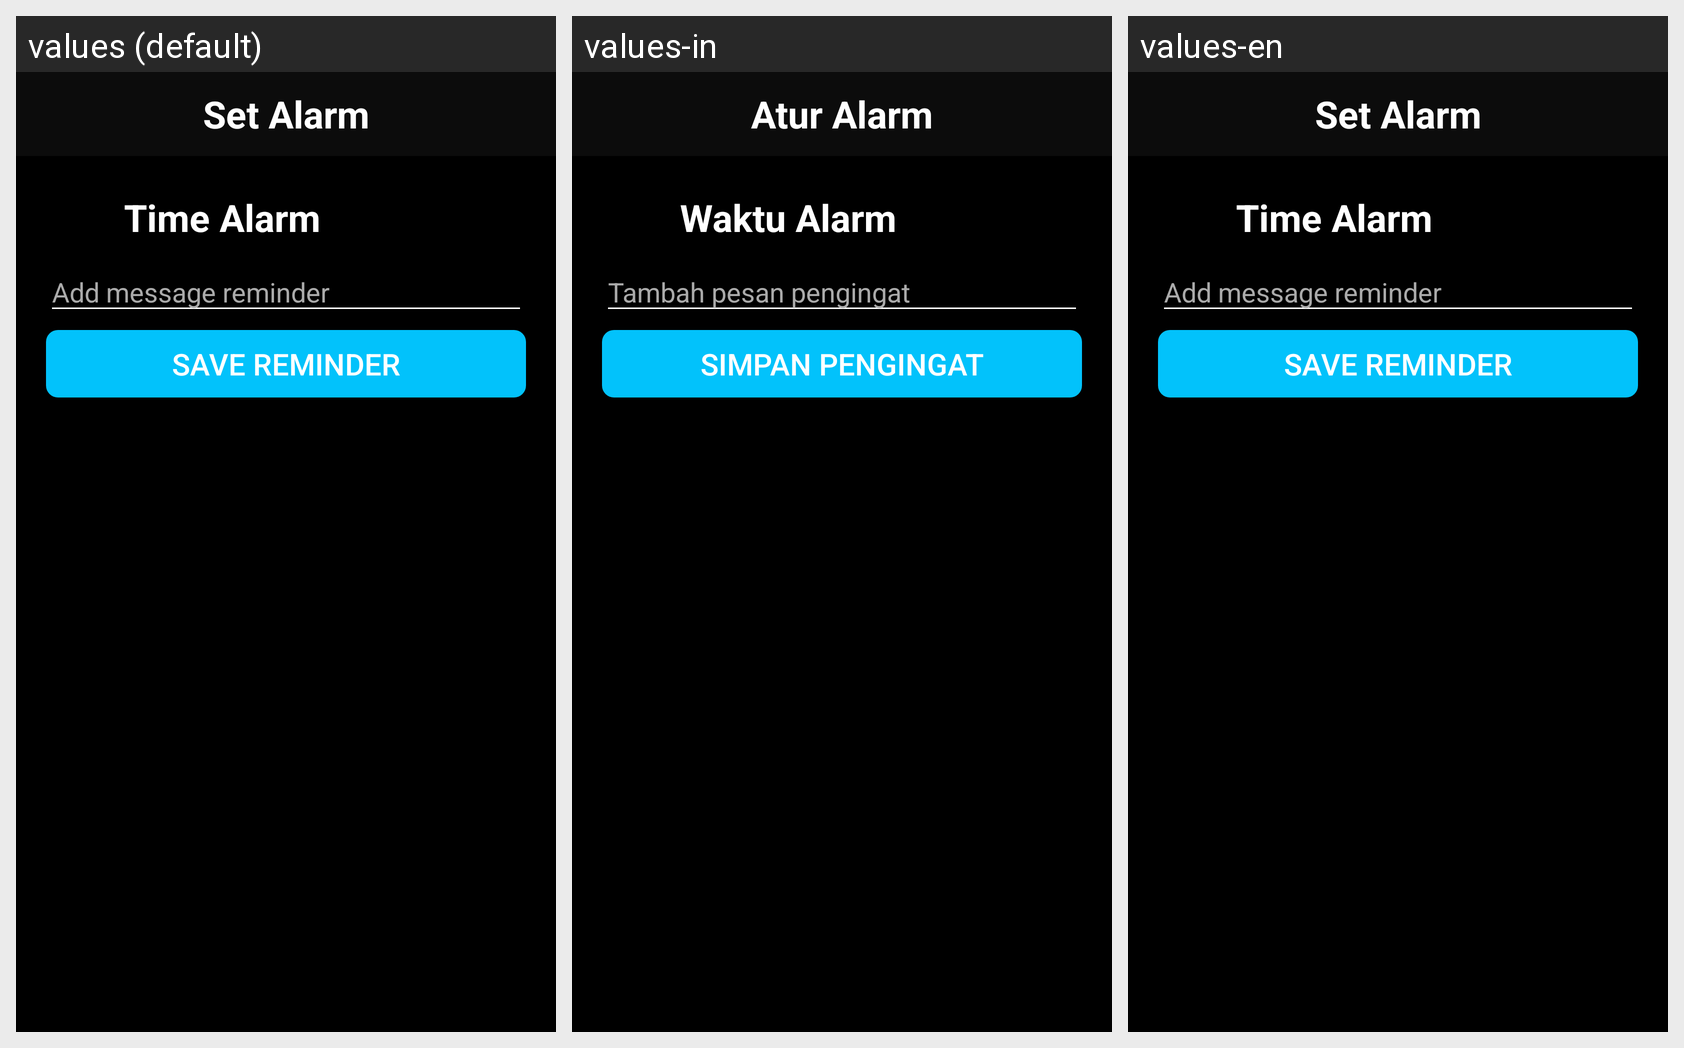

The same Android screen rendered under several of its app's locales, left to right. List the strings drawn on it with the default value and each locale's translation.
Android screen res/layout/activity_alarm.xml rendered under 3 locales, left to right: values (default), values-in, values-en. Device: Nexus 5 (rendered at 1080×1920; each locale shown at half size, 540×960, under a caption strip naming it); theme Theme.GitHupUser.
Strings drawn on this screen, with the default value and each locale's value (text and hints the layout hard-codes, and strings that could not be matched under every locale, appear in the picture but are not listed):

alarm
  values: Set Alarm
  values-in: Atur Alarm
  values-en: Set Alarm

time_alarm
  values: Time Alarm
  values-in: Waktu Alarm
  values-en: Time Alarm

alarm_message
  values: Add message reminder
  values-in: Tambah pesan pengingat
  values-en: Add message reminder

save
  values: Save Reminder
  values-in: Simpan Pengingat
  values-en: Save Reminder
